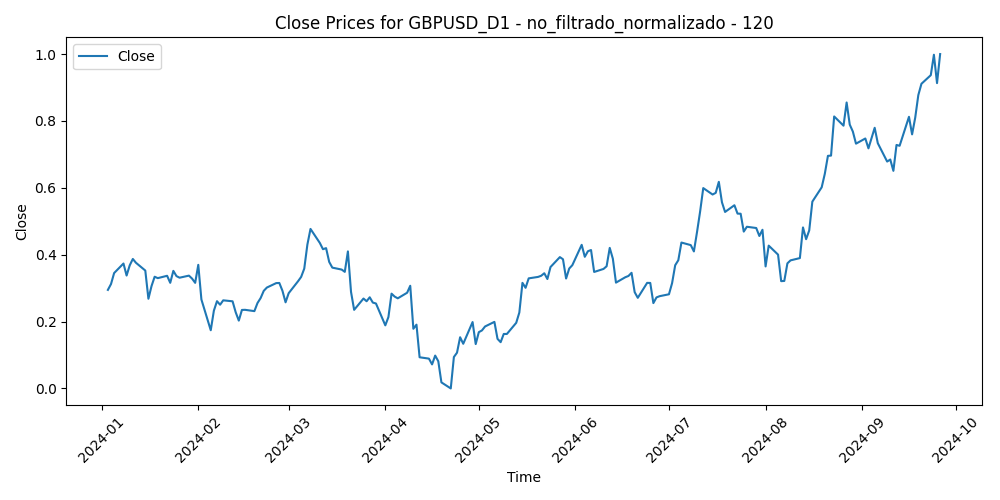

The file beside this chart, header and first rows:
Time, Close, Volume, diferencia_media_120
2024-01-03, 0.2948, 0.332, 0.5134
2024-01-04, 0.3122, 0.2798, 0.4888
2024-01-05, 0.3451, 0.3585, 0.4468
2024-01-08, 0.3736, 0.2785, 0.411
2024-01-09, 0.3377, 0.2908, 0.4533
2024-01-10, 0.3681, 0.2487, 0.4156
2024-01-11, 0.3872, 0.4448, 0.391
2024-01-12, 0.3759, 0.3862, 0.403
2024-01-15, 0.3526, 0.1938, 0.4306
2024-01-16, 0.2682, 0.4571, 0.5311
2024-01-17, 0.3061, 0.4357, 0.4835
2024-01-18, 0.3341, 0.4089, 0.4489
2024-01-19, 0.3299, 0.3031, 0.4539
2024-01-22, 0.3369, 0.2437, 0.4454
2024-01-23, 0.3159, 0.2618, 0.4703
2024-01-24, 0.3516, 0.3231, 0.4263
2024-01-25, 0.336, 0.3178, 0.445
2024-01-26, 0.3312, 0.2493, 0.4506
2024-01-29, 0.3374, 0.2436, 0.4434
2024-01-30, 0.3285, 0.2534, 0.4542
2024-01-31, 0.3158, 0.4467, 0.4697
2024-02-01, 0.3697, 0.4293, 0.4046
2024-02-02, 0.266, 0.3437, 0.5295
2024-02-05, 0.174, 0.3103, 0.6393
2024-02-06, 0.2325, 0.2962, 0.567
2024-02-07, 0.261, 0.267, 0.5312
2024-02-08, 0.2504, 0.2619, 0.543
2024-02-09, 0.2635, 0.2221, 0.5261
2024-02-12, 0.2606, 0.155, 0.5299
2024-02-13, 0.2278, 0.2778, 0.5699
2024-02-14, 0.2029, 0.2859, 0.5998
2024-02-15, 0.2348, 0.2455, 0.5607
2024-02-16, 0.2351, 0.2594, 0.5591
2024-02-19, 0.2312, 0.1227, 0.5631
2024-02-20, 0.2555, 0.2877, 0.5339
2024-02-21, 0.2703, 0.2997, 0.5161
2024-02-22, 0.2918, 0.3123, 0.4908
2024-02-23, 0.3017, 0.2964, 0.4804
2024-02-26, 0.315, 0.2115, 0.4662
2024-02-27, 0.3154, 0.2782, 0.4679
2024-02-28, 0.2921, 0.2667, 0.4976
2024-02-29, 0.2576, 0.3909, 0.5408
2024-03-01, 0.2849, 0.337, 0.5092
2024-03-04, 0.3206, 0.2659, 0.4686
2024-03-05, 0.3335, 0.3068, 0.4559
2024-03-06, 0.3584, 0.3366, 0.429
2024-03-07, 0.4302, 0.3504, 0.3457
2024-03-08, 0.477, 0.3902, 0.2937
2024-03-11, 0.435, 0.3847, 0.3497
2024-03-12, 0.4164, 0.4146, 0.3776
2024-03-13, 0.4196, 0.3581, 0.3793
2024-03-14, 0.3784, 0.3933, 0.435
2024-03-15, 0.3613, 0.3579, 0.4614
2024-03-18, 0.3555, 0.2078, 0.4735
2024-03-19, 0.3486, 0.3439, 0.4867
2024-03-20, 0.4098, 0.3632, 0.4191
2024-03-21, 0.2887, 0.4523, 0.5717
2024-03-22, 0.2351, 0.3513, 0.6413
2024-03-25, 0.2688, 0.2397, 0.6045
2024-03-26, 0.2608, 0.2458, 0.618
... 132 more rows
